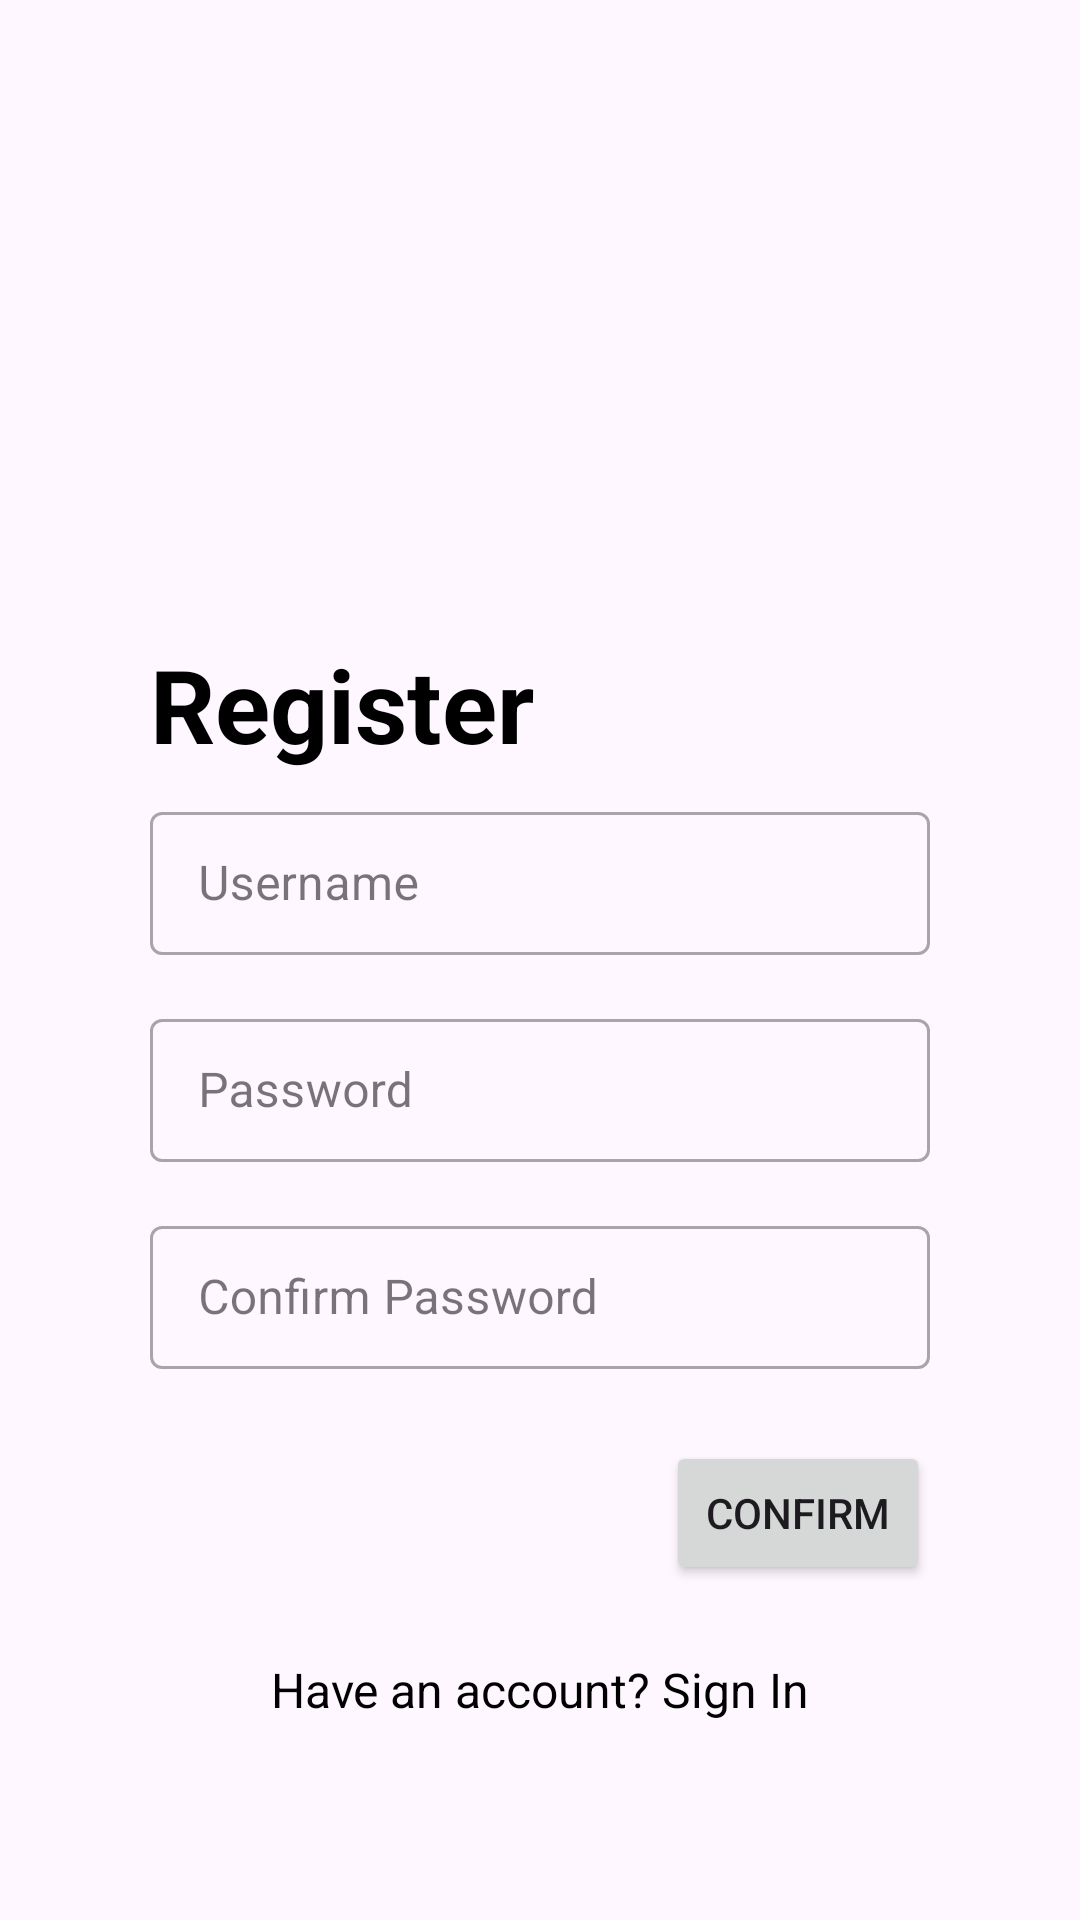

Write the Android layout XML for this screen, with the resource values it uses.
<!-- AndroidManifest.xml: application theme Theme.TalkBuzz -->
<!-- res/layout/fragment_register.xml -->
<?xml version="1.0" encoding="utf-8"?>
<androidx.constraintlayout.widget.ConstraintLayout xmlns:android="http://schemas.android.com/apk/res/android"
    android:layout_width="match_parent"
    android:layout_height="match_parent"
    xmlns:app="http://schemas.android.com/apk/res-auto"
    xmlns:tools="http://schemas.android.com/tools"
    android:padding="50dp">

    <TextView
        android:id="@+id/tv_login"
        android:layout_width="wrap_content"
        android:layout_height="wrap_content"
        android:text="@string/register"
        android:textColor="@color/black"
        android:textSize="34sp"
        android:textStyle="bold"
        app:layout_constraintBottom_toTopOf="@id/til_username"
        app:layout_constraintStart_toStartOf="parent"
        app:layout_constraintTop_toTopOf="parent"
        app:layout_constraintVertical_chainStyle="packed"/>

    <com.google.android.material.textfield.TextInputLayout
        android:id="@+id/til_username"
        android:layout_width="0dp"
        android:layout_height="wrap_content"
        style="@style/Widget.MaterialComponents.TextInputLayout.OutlinedBox.Dense"
        android:layout_marginTop="8dp"
        android:hint="@string/username"
        app:layout_constraintEnd_toEndOf="parent"
        app:layout_constraintBottom_toTopOf="@id/btn_confirm"
        app:layout_constraintStart_toStartOf="parent"
        app:layout_constraintTop_toBottomOf="@id/tv_login">

        <com.google.android.material.textfield.TextInputEditText
            android:id="@+id/et_username"
            android:layout_width="match_parent"
            android:layout_height="match_parent" />

    </com.google.android.material.textfield.TextInputLayout>

    <com.google.android.material.textfield.TextInputLayout
        android:id="@+id/til_password"
        android:layout_width="0dp"
        android:layout_height="wrap_content"
        style="@style/Widget.MaterialComponents.TextInputLayout.OutlinedBox.Dense"
        android:hint="@string/password"
        android:layout_marginTop="16dp"
        app:layout_constraintEnd_toEndOf="parent"
        app:layout_constraintStart_toStartOf="parent"
        app:layout_constraintTop_toBottomOf="@id/til_username"
        app:layout_constraintVertical_chainStyle="packed">

        <com.google.android.material.textfield.TextInputEditText
            android:id="@+id/et_password"
            android:layout_width="match_parent"
            android:layout_height="match_parent"
            android:inputType="textPassword"/>

    </com.google.android.material.textfield.TextInputLayout>

    <com.google.android.material.textfield.TextInputLayout
        android:id="@+id/til_confirm_password"
        android:layout_width="0dp"
        android:layout_height="wrap_content"
        style="@style/Widget.MaterialComponents.TextInputLayout.OutlinedBox.Dense"
        android:hint="@string/confirm_password"
        android:layout_marginTop="16dp"
        app:layout_constraintEnd_toEndOf="parent"
        app:layout_constraintStart_toStartOf="parent"
        app:layout_constraintTop_toBottomOf="@id/til_password"
        app:layout_constraintVertical_chainStyle="packed">

        <com.google.android.material.textfield.TextInputEditText
            android:id="@+id/et_confirm_password"
            android:layout_width="match_parent"
            android:layout_height="match_parent"
            android:inputType="textPassword"/>

    </com.google.android.material.textfield.TextInputLayout>

    <Button
        android:id="@+id/btn_confirm"
        android:layout_width="wrap_content"
        android:layout_height="wrap_content"
        android:layout_marginTop="24dp"
        android:text="@string/confirm"
        app:layout_constraintEnd_toEndOf="parent"
        app:layout_constraintTop_toBottomOf="@id/til_confirm_password"/>

    <ProgressBar
        android:id="@+id/progress_bar"
        android:layout_width="wrap_content"
        android:layout_height="wrap_content"
        android:visibility="gone"
        tools:visibility="visible"
        app:layout_constraintBottom_toBottomOf="@id/btn_confirm"
        app:layout_constraintEnd_toEndOf="parent"
        app:layout_constraintStart_toStartOf="parent"
        app:layout_constraintTop_toTopOf="@id/btn_confirm"/>

    <TextView
        android:id="@+id/tv_navigate_sign_in"
        android:layout_width="wrap_content"
        android:layout_height="wrap_content"
        android:layout_marginTop="24dp"
        android:textSize="16sp"
        android:textColor="@color/black"
        android:text="@string/have_an_account_sign_in"
        app:layout_constraintStart_toStartOf="parent"
        app:layout_constraintEnd_toEndOf="parent"
        app:layout_constraintTop_toBottomOf="@id/btn_confirm"/>


</androidx.constraintlayout.widget.ConstraintLayout>
<!-- resources referenced by this layout -->
<resources>
  <string name="confirm">Confirm</string>
  <string name="confirm_password">Confirm Password</string>
  <string name="have_an_account_sign_in">Have an account? Sign In</string>
  <string name="password">Password</string>
  <string name="register">Register</string>
  <string name="username">Username</string>
  <style name="Theme.TalkBuzz" parent="Base.Theme.TalkBuzz" />
  <style name="Base.Theme.TalkBuzz" parent="Theme.Material3.DayNight.NoActionBar">
          
          
      </style>
  <!-- not gathered from this repository: default colours our renderer supplied (Android Studio template values) -->
  <color name="black">#FF000000</color>
</resources>
